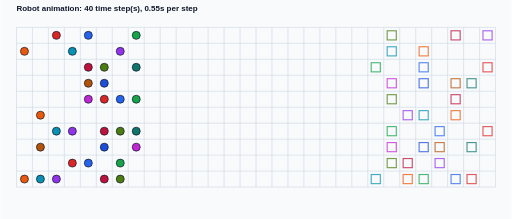
t = 0.00 s
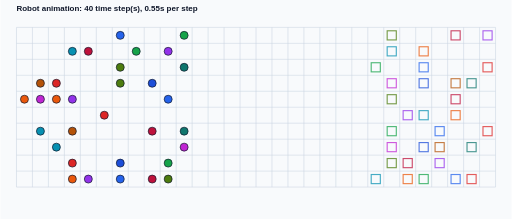
t = 1.65 s
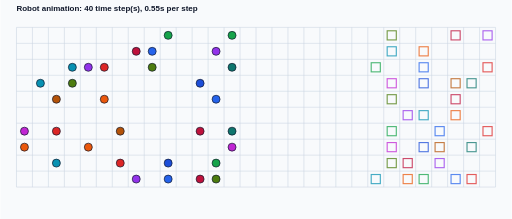
t = 3.30 s
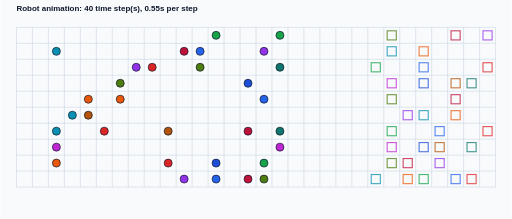
t = 4.95 s
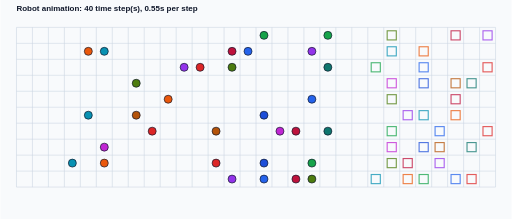
t = 6.60 s
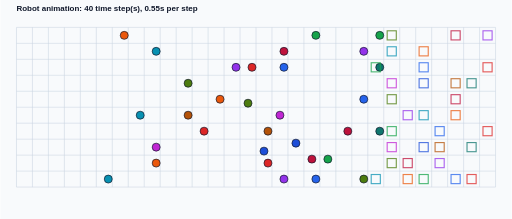
t = 8.39 s

The animated SVG that drew these frames (rendered in a browser with its animation timeline set to each time). Animation: 64 SMIL elements (animate=64); frames cover the first 8.39 s, repeats indefinitely.

<svg xmlns="http://www.w3.org/2000/svg" width="896" height="384" viewBox="0 0 896 384">
  <rect width="100%" height="100%" fill="#f8fafc"/>
  <text x="28" y="20" font-size="14" font-family="Arial" font-weight="700" fill="#0f172a">Robot animation: 40 time step(s), 0.55s per step</text>
  <line x1="28" y1="48" x2="868" y2="48" stroke="#cbd5e1" stroke-width="1"/>
  <line x1="28" y1="76" x2="868" y2="76" stroke="#cbd5e1" stroke-width="1"/>
  <line x1="28" y1="104" x2="868" y2="104" stroke="#cbd5e1" stroke-width="1"/>
  <line x1="28" y1="132" x2="868" y2="132" stroke="#cbd5e1" stroke-width="1"/>
  <line x1="28" y1="160" x2="868" y2="160" stroke="#cbd5e1" stroke-width="1"/>
  <line x1="28" y1="188" x2="868" y2="188" stroke="#cbd5e1" stroke-width="1"/>
  <line x1="28" y1="216" x2="868" y2="216" stroke="#cbd5e1" stroke-width="1"/>
  <line x1="28" y1="244" x2="868" y2="244" stroke="#cbd5e1" stroke-width="1"/>
  <line x1="28" y1="272" x2="868" y2="272" stroke="#cbd5e1" stroke-width="1"/>
  <line x1="28" y1="300" x2="868" y2="300" stroke="#cbd5e1" stroke-width="1"/>
  <line x1="28" y1="328" x2="868" y2="328" stroke="#cbd5e1" stroke-width="1"/>
  <line x1="28" y1="48" x2="28" y2="328" stroke="#cbd5e1" stroke-width="1"/>
  <line x1="56" y1="48" x2="56" y2="328" stroke="#cbd5e1" stroke-width="1"/>
  <line x1="84" y1="48" x2="84" y2="328" stroke="#cbd5e1" stroke-width="1"/>
  <line x1="112" y1="48" x2="112" y2="328" stroke="#cbd5e1" stroke-width="1"/>
  <line x1="140" y1="48" x2="140" y2="328" stroke="#cbd5e1" stroke-width="1"/>
  <line x1="168" y1="48" x2="168" y2="328" stroke="#cbd5e1" stroke-width="1"/>
  <line x1="196" y1="48" x2="196" y2="328" stroke="#cbd5e1" stroke-width="1"/>
  <line x1="224" y1="48" x2="224" y2="328" stroke="#cbd5e1" stroke-width="1"/>
  <line x1="252" y1="48" x2="252" y2="328" stroke="#cbd5e1" stroke-width="1"/>
  <line x1="280" y1="48" x2="280" y2="328" stroke="#cbd5e1" stroke-width="1"/>
  <line x1="308" y1="48" x2="308" y2="328" stroke="#cbd5e1" stroke-width="1"/>
  <line x1="336" y1="48" x2="336" y2="328" stroke="#cbd5e1" stroke-width="1"/>
  <line x1="364" y1="48" x2="364" y2="328" stroke="#cbd5e1" stroke-width="1"/>
  <line x1="392" y1="48" x2="392" y2="328" stroke="#cbd5e1" stroke-width="1"/>
  <line x1="420" y1="48" x2="420" y2="328" stroke="#cbd5e1" stroke-width="1"/>
  <line x1="448" y1="48" x2="448" y2="328" stroke="#cbd5e1" stroke-width="1"/>
  <line x1="476" y1="48" x2="476" y2="328" stroke="#cbd5e1" stroke-width="1"/>
  <line x1="504" y1="48" x2="504" y2="328" stroke="#cbd5e1" stroke-width="1"/>
  <line x1="532" y1="48" x2="532" y2="328" stroke="#cbd5e1" stroke-width="1"/>
  <line x1="560" y1="48" x2="560" y2="328" stroke="#cbd5e1" stroke-width="1"/>
  <line x1="588" y1="48" x2="588" y2="328" stroke="#cbd5e1" stroke-width="1"/>
  <line x1="616" y1="48" x2="616" y2="328" stroke="#cbd5e1" stroke-width="1"/>
  <line x1="644" y1="48" x2="644" y2="328" stroke="#cbd5e1" stroke-width="1"/>
  <line x1="672" y1="48" x2="672" y2="328" stroke="#cbd5e1" stroke-width="1"/>
  <line x1="700" y1="48" x2="700" y2="328" stroke="#cbd5e1" stroke-width="1"/>
  <line x1="728" y1="48" x2="728" y2="328" stroke="#cbd5e1" stroke-width="1"/>
  <line x1="756" y1="48" x2="756" y2="328" stroke="#cbd5e1" stroke-width="1"/>
  <line x1="784" y1="48" x2="784" y2="328" stroke="#cbd5e1" stroke-width="1"/>
  <line x1="812" y1="48" x2="812" y2="328" stroke="#cbd5e1" stroke-width="1"/>
  <line x1="840" y1="48" x2="840" y2="328" stroke="#cbd5e1" stroke-width="1"/>
  <line x1="868" y1="48" x2="868" y2="328" stroke="#cbd5e1" stroke-width="1"/>
  <rect x="818" y="306" width="16" height="16" fill="none" stroke="#dc2626" stroke-width="2" opacity="0.75"/>
  <circle cx="98" cy="62" r="7" fill="#dc2626" stroke="#0f172a" stroke-width="1.2">
    <animate attributeName="cx" dur="22.00s" repeatCount="indefinite" calcMode="linear" values="98;98;98;98;98;98;98;126;154;182;210;238;266;294;322;350;378;406;434;462;490;518;546;574;602;630;630;658;658;686;714;742;770;798;798;798;826;826;826;826;98" keyTimes="0.000000;0.025000;0.050000;0.075000;0.100000;0.125000;0.150000;0.175000;0.200000;0.225000;0.250000;0.275000;0.300000;0.325000;0.350000;0.375000;0.400000;0.425000;0.450000;0.475000;0.500000;0.525000;0.550000;0.575000;0.600000;0.625000;0.650000;0.675000;0.700000;0.725000;0.750000;0.775000;0.800000;0.825000;0.850000;0.875000;0.900000;0.925000;0.950000;0.975000;1"/>
    <animate attributeName="cy" dur="22.00s" repeatCount="indefinite" calcMode="linear" values="62;90;118;146;174;202;230;230;230;230;230;230;230;230;230;230;230;230;230;230;230;230;230;230;230;230;230;230;230;230;230;230;230;230;258;286;286;314;314;314;62" keyTimes="0.000000;0.025000;0.050000;0.075000;0.100000;0.125000;0.150000;0.175000;0.200000;0.225000;0.250000;0.275000;0.300000;0.325000;0.350000;0.375000;0.400000;0.425000;0.450000;0.475000;0.500000;0.525000;0.550000;0.575000;0.600000;0.625000;0.650000;0.675000;0.700000;0.725000;0.750000;0.775000;0.800000;0.825000;0.850000;0.875000;0.900000;0.925000;0.950000;0.975000;1"/>
  </circle>
  <rect x="790" y="306" width="16" height="16" fill="none" stroke="#2563eb" stroke-width="2" opacity="0.75"/>
  <circle cx="154" cy="62" r="7" fill="#2563eb" stroke="#0f172a" stroke-width="1.2">
    <animate attributeName="cx" dur="22.00s" repeatCount="indefinite" calcMode="linear" values="154;182;210;210;210;238;266;294;322;350;378;406;434;462;490;490;518;546;574;602;630;630;658;686;686;714;714;686;686;714;742;770;798;798;798;798;798;798;798;798;154" keyTimes="0.000000;0.025000;0.050000;0.075000;0.100000;0.125000;0.150000;0.175000;0.200000;0.225000;0.250000;0.275000;0.300000;0.325000;0.350000;0.375000;0.400000;0.425000;0.450000;0.475000;0.500000;0.525000;0.550000;0.575000;0.600000;0.625000;0.650000;0.675000;0.700000;0.725000;0.750000;0.775000;0.800000;0.825000;0.850000;0.875000;0.900000;0.925000;0.950000;0.975000;1"/>
    <animate attributeName="cy" dur="22.00s" repeatCount="indefinite" calcMode="linear" values="62;62;62;62;90;90;90;90;90;90;90;90;90;90;90;118;118;118;118;118;118;146;146;146;174;174;202;202;230;230;230;230;230;258;286;314;314;314;314;314;62" keyTimes="0.000000;0.025000;0.050000;0.075000;0.100000;0.125000;0.150000;0.175000;0.200000;0.225000;0.250000;0.275000;0.300000;0.325000;0.350000;0.375000;0.400000;0.425000;0.450000;0.475000;0.500000;0.525000;0.550000;0.575000;0.600000;0.625000;0.650000;0.675000;0.700000;0.725000;0.750000;0.775000;0.800000;0.825000;0.850000;0.875000;0.900000;0.925000;0.950000;0.975000;1"/>
  </circle>
  <rect x="734" y="306" width="16" height="16" fill="none" stroke="#16a34a" stroke-width="2" opacity="0.75"/>
  <circle cx="238" cy="62" r="7" fill="#16a34a" stroke="#0f172a" stroke-width="1.2">
    <animate attributeName="cx" dur="22.00s" repeatCount="indefinite" calcMode="linear" values="238;266;294;322;350;378;406;434;462;490;518;546;574;602;630;658;686;714;742;742;770;798;798;798;798;798;798;798;798;798;798;798;798;798;770;742;742;742;742;742;238" keyTimes="0.000000;0.025000;0.050000;0.075000;0.100000;0.125000;0.150000;0.175000;0.200000;0.225000;0.250000;0.275000;0.300000;0.325000;0.350000;0.375000;0.400000;0.425000;0.450000;0.475000;0.500000;0.525000;0.550000;0.575000;0.600000;0.625000;0.650000;0.675000;0.700000;0.725000;0.750000;0.775000;0.800000;0.825000;0.850000;0.875000;0.900000;0.925000;0.950000;0.975000;1"/>
    <animate attributeName="cy" dur="22.00s" repeatCount="indefinite" calcMode="linear" values="62;62;62;62;62;62;62;62;62;62;62;62;62;62;62;62;62;62;62;62;62;62;90;118;118;118;118;146;174;202;230;258;286;314;314;314;314;314;314;314;62" keyTimes="0.000000;0.025000;0.050000;0.075000;0.100000;0.125000;0.150000;0.175000;0.200000;0.225000;0.250000;0.275000;0.300000;0.325000;0.350000;0.375000;0.400000;0.425000;0.450000;0.475000;0.500000;0.525000;0.550000;0.575000;0.600000;0.625000;0.650000;0.675000;0.700000;0.725000;0.750000;0.775000;0.800000;0.825000;0.850000;0.875000;0.900000;0.925000;0.950000;0.975000;1"/>
  </circle>
  <rect x="706" y="306" width="16" height="16" fill="none" stroke="#ea580c" stroke-width="2" opacity="0.75"/>
  <circle cx="42" cy="90" r="7" fill="#ea580c" stroke="#0f172a" stroke-width="1.2">
    <animate attributeName="cx" dur="22.00s" repeatCount="indefinite" calcMode="linear" values="42;42;42;42;42;42;42;42;70;98;126;154;182;210;238;266;294;322;350;378;406;434;462;490;518;546;574;602;630;658;686;686;686;686;714;714;714;714;714;714;42" keyTimes="0.000000;0.025000;0.050000;0.075000;0.100000;0.125000;0.150000;0.175000;0.200000;0.225000;0.250000;0.275000;0.300000;0.325000;0.350000;0.375000;0.400000;0.425000;0.450000;0.475000;0.500000;0.525000;0.550000;0.575000;0.600000;0.625000;0.650000;0.675000;0.700000;0.725000;0.750000;0.775000;0.800000;0.825000;0.850000;0.875000;0.900000;0.925000;0.950000;0.975000;1"/>
    <animate attributeName="cy" dur="22.00s" repeatCount="indefinite" calcMode="linear" values="90;118;146;174;202;230;258;286;286;286;286;286;286;286;286;286;286;286;286;286;286;286;286;286;286;286;286;286;286;286;286;314;314;314;314;314;314;314;314;314;90" keyTimes="0.000000;0.025000;0.050000;0.075000;0.100000;0.125000;0.150000;0.175000;0.200000;0.225000;0.250000;0.275000;0.300000;0.325000;0.350000;0.375000;0.400000;0.425000;0.450000;0.475000;0.500000;0.525000;0.550000;0.575000;0.600000;0.625000;0.650000;0.675000;0.700000;0.725000;0.750000;0.775000;0.800000;0.825000;0.850000;0.875000;0.900000;0.925000;0.950000;0.975000;1"/>
  </circle>
  <rect x="650" y="306" width="16" height="16" fill="none" stroke="#0891b2" stroke-width="2" opacity="0.75"/>
  <circle cx="126" cy="90" r="7" fill="#0891b2" stroke="#0f172a" stroke-width="1.2">
    <animate attributeName="cx" dur="22.00s" repeatCount="indefinite" calcMode="linear" values="126;126;126;126;126;126;126;126;126;126;126;126;126;126;154;182;210;238;266;294;322;350;378;406;434;462;490;518;546;574;602;630;630;658;658;658;658;658;658;658;126" keyTimes="0.000000;0.025000;0.050000;0.075000;0.100000;0.125000;0.150000;0.175000;0.200000;0.225000;0.250000;0.275000;0.300000;0.325000;0.350000;0.375000;0.400000;0.425000;0.450000;0.475000;0.500000;0.525000;0.550000;0.575000;0.600000;0.625000;0.650000;0.675000;0.700000;0.725000;0.750000;0.775000;0.800000;0.825000;0.850000;0.875000;0.900000;0.925000;0.950000;0.975000;1"/>
    <animate attributeName="cy" dur="22.00s" repeatCount="indefinite" calcMode="linear" values="90;90;90;90;90;90;118;146;174;202;230;258;286;314;314;314;314;314;314;314;314;314;314;314;314;314;314;314;314;314;314;314;314;314;314;314;314;314;314;314;90" keyTimes="0.000000;0.025000;0.050000;0.075000;0.100000;0.125000;0.150000;0.175000;0.200000;0.225000;0.250000;0.275000;0.300000;0.325000;0.350000;0.375000;0.400000;0.425000;0.450000;0.475000;0.500000;0.525000;0.550000;0.575000;0.600000;0.625000;0.650000;0.675000;0.700000;0.725000;0.750000;0.775000;0.800000;0.825000;0.850000;0.875000;0.900000;0.925000;0.950000;0.975000;1"/>
  </circle>
  <rect x="762" y="278" width="16" height="16" fill="none" stroke="#9333ea" stroke-width="2" opacity="0.75"/>
  <circle cx="210" cy="90" r="7" fill="#9333ea" stroke="#0f172a" stroke-width="1.2">
    <animate attributeName="cx" dur="22.00s" repeatCount="indefinite" calcMode="linear" values="210;238;266;294;322;350;378;406;434;462;490;518;546;574;602;630;658;686;714;742;770;798;826;854;854;854;854;854;854;854;854;854;826;798;770;770;770;770;770;770;210" keyTimes="0.000000;0.025000;0.050000;0.075000;0.100000;0.125000;0.150000;0.175000;0.200000;0.225000;0.250000;0.275000;0.300000;0.325000;0.350000;0.375000;0.400000;0.425000;0.450000;0.475000;0.500000;0.525000;0.550000;0.575000;0.600000;0.625000;0.650000;0.675000;0.700000;0.725000;0.750000;0.775000;0.800000;0.825000;0.850000;0.875000;0.900000;0.925000;0.950000;0.975000;1"/>
    <animate attributeName="cy" dur="22.00s" repeatCount="indefinite" calcMode="linear" values="90;90;90;90;90;90;90;90;90;90;90;90;90;90;90;90;90;90;90;90;90;90;90;90;118;118;146;174;202;230;258;286;286;286;286;286;286;286;286;286;90" keyTimes="0.000000;0.025000;0.050000;0.075000;0.100000;0.125000;0.150000;0.175000;0.200000;0.225000;0.250000;0.275000;0.300000;0.325000;0.350000;0.375000;0.400000;0.425000;0.450000;0.475000;0.500000;0.525000;0.550000;0.575000;0.600000;0.625000;0.650000;0.675000;0.700000;0.725000;0.750000;0.775000;0.800000;0.825000;0.850000;0.875000;0.900000;0.925000;0.950000;0.975000;1"/>
  </circle>
  <rect x="706" y="278" width="16" height="16" fill="none" stroke="#be123c" stroke-width="2" opacity="0.75"/>
  <circle cx="154" cy="118" r="7" fill="#be123c" stroke="#0f172a" stroke-width="1.2">
    <animate attributeName="cx" dur="22.00s" repeatCount="indefinite" calcMode="linear" values="154;154;154;154;182;210;238;266;294;322;350;378;406;434;462;490;518;518;518;490;518;546;574;602;630;658;686;714;714;714;714;714;714;714;714;714;714;714;714;714;154" keyTimes="0.000000;0.025000;0.050000;0.075000;0.100000;0.125000;0.150000;0.175000;0.200000;0.225000;0.250000;0.275000;0.300000;0.325000;0.350000;0.375000;0.400000;0.425000;0.450000;0.475000;0.500000;0.525000;0.550000;0.575000;0.600000;0.625000;0.650000;0.675000;0.700000;0.725000;0.750000;0.775000;0.800000;0.825000;0.850000;0.875000;0.900000;0.925000;0.950000;0.975000;1"/>
    <animate attributeName="cy" dur="22.00s" repeatCount="indefinite" calcMode="linear" values="118;90;90;90;90;90;90;90;90;90;90;90;90;90;90;90;90;118;146;146;146;146;146;146;146;146;146;146;174;202;202;230;258;286;286;286;286;286;286;286;118" keyTimes="0.000000;0.025000;0.050000;0.075000;0.100000;0.125000;0.150000;0.175000;0.200000;0.225000;0.250000;0.275000;0.300000;0.325000;0.350000;0.375000;0.400000;0.425000;0.450000;0.475000;0.500000;0.525000;0.550000;0.575000;0.600000;0.625000;0.650000;0.675000;0.700000;0.725000;0.750000;0.775000;0.800000;0.825000;0.850000;0.875000;0.900000;0.925000;0.950000;0.975000;1"/>
  </circle>
  <rect x="678" y="278" width="16" height="16" fill="none" stroke="#4d7c0f" stroke-width="2" opacity="0.75"/>
  <circle cx="182" cy="118" r="7" fill="#4d7c0f" stroke="#0f172a" stroke-width="1.2">
    <animate attributeName="cx" dur="22.00s" repeatCount="indefinite" calcMode="linear" values="182;154;182;210;210;238;266;294;322;350;350;378;406;434;434;434;434;434;434;434;434;434;434;462;490;490;518;546;574;602;630;658;686;686;686;686;686;686;686;686;182" keyTimes="0.000000;0.025000;0.050000;0.075000;0.100000;0.125000;0.150000;0.175000;0.200000;0.225000;0.250000;0.275000;0.300000;0.325000;0.350000;0.375000;0.400000;0.425000;0.450000;0.475000;0.500000;0.525000;0.550000;0.575000;0.600000;0.625000;0.650000;0.675000;0.700000;0.725000;0.750000;0.775000;0.800000;0.825000;0.850000;0.875000;0.900000;0.925000;0.950000;0.975000;1"/>
    <animate attributeName="cy" dur="22.00s" repeatCount="indefinite" calcMode="linear" values="118;118;118;118;118;118;118;118;118;118;118;118;118;118;146;174;202;202;202;230;258;258;286;286;286;286;286;286;286;286;286;286;286;286;286;286;286;286;286;286;118" keyTimes="0.000000;0.025000;0.050000;0.075000;0.100000;0.125000;0.150000;0.175000;0.200000;0.225000;0.250000;0.275000;0.300000;0.325000;0.350000;0.375000;0.400000;0.425000;0.450000;0.475000;0.500000;0.525000;0.550000;0.575000;0.600000;0.625000;0.650000;0.675000;0.700000;0.725000;0.750000;0.775000;0.800000;0.825000;0.850000;0.875000;0.900000;0.925000;0.950000;0.975000;1"/>
  </circle>
  <rect x="818" y="250" width="16" height="16" fill="none" stroke="#0f766e" stroke-width="2" opacity="0.75"/>
  <circle cx="238" cy="118" r="7" fill="#0f766e" stroke="#0f172a" stroke-width="1.2">
    <animate attributeName="cx" dur="22.00s" repeatCount="indefinite" calcMode="linear" values="238;266;294;322;350;378;406;434;462;490;518;546;574;602;630;658;686;714;742;770;798;826;826;826;826;826;854;854;854;854;854;854;854;826;826;826;826;826;826;826;238" keyTimes="0.000000;0.025000;0.050000;0.075000;0.100000;0.125000;0.150000;0.175000;0.200000;0.225000;0.250000;0.275000;0.300000;0.325000;0.350000;0.375000;0.400000;0.425000;0.450000;0.475000;0.500000;0.525000;0.550000;0.575000;0.600000;0.625000;0.650000;0.675000;0.700000;0.725000;0.750000;0.775000;0.800000;0.825000;0.850000;0.875000;0.900000;0.925000;0.950000;0.975000;1"/>
    <animate attributeName="cy" dur="22.00s" repeatCount="indefinite" calcMode="linear" values="118;118;118;118;118;118;118;118;118;118;118;118;118;118;118;118;118;118;118;118;118;118;118;118;118;118;118;146;174;174;202;202;230;230;230;230;258;258;258;258;118" keyTimes="0.000000;0.025000;0.050000;0.075000;0.100000;0.125000;0.150000;0.175000;0.200000;0.225000;0.250000;0.275000;0.300000;0.325000;0.350000;0.375000;0.400000;0.425000;0.450000;0.475000;0.500000;0.525000;0.550000;0.575000;0.600000;0.625000;0.650000;0.675000;0.700000;0.725000;0.750000;0.775000;0.800000;0.825000;0.850000;0.875000;0.900000;0.925000;0.950000;0.975000;1"/>
  </circle>
  <rect x="762" y="250" width="16" height="16" fill="none" stroke="#b45309" stroke-width="2" opacity="0.75"/>
  <circle cx="154" cy="146" r="7" fill="#b45309" stroke="#0f172a" stroke-width="1.2">
    <animate attributeName="cx" dur="22.00s" repeatCount="indefinite" calcMode="linear" values="154;126;98;70;98;98;98;98;126;154;182;210;238;266;294;322;350;378;406;434;462;490;518;546;574;602;630;630;630;658;686;714;742;770;770;770;770;770;770;770;154" keyTimes="0.000000;0.025000;0.050000;0.075000;0.100000;0.125000;0.150000;0.175000;0.200000;0.225000;0.250000;0.275000;0.300000;0.325000;0.350000;0.375000;0.400000;0.425000;0.450000;0.475000;0.500000;0.525000;0.550000;0.575000;0.600000;0.625000;0.650000;0.675000;0.700000;0.725000;0.750000;0.775000;0.800000;0.825000;0.850000;0.875000;0.900000;0.925000;0.950000;0.975000;1"/>
    <animate attributeName="cy" dur="22.00s" repeatCount="indefinite" calcMode="linear" values="146;146;146;146;146;146;174;202;202;202;202;202;202;202;202;202;202;202;202;202;202;202;202;202;202;202;202;230;258;258;258;258;258;258;258;258;258;258;258;258;146" keyTimes="0.000000;0.025000;0.050000;0.075000;0.100000;0.125000;0.150000;0.175000;0.200000;0.225000;0.250000;0.275000;0.300000;0.325000;0.350000;0.375000;0.400000;0.425000;0.450000;0.475000;0.500000;0.525000;0.550000;0.575000;0.600000;0.625000;0.650000;0.675000;0.700000;0.725000;0.750000;0.775000;0.800000;0.825000;0.850000;0.875000;0.900000;0.925000;0.950000;0.975000;1"/>
  </circle>
  <rect x="734" y="250" width="16" height="16" fill="none" stroke="#1d4ed8" stroke-width="2" opacity="0.75"/>
  <circle cx="182" cy="146" r="7" fill="#1d4ed8" stroke="#0f172a" stroke-width="1.2">
    <animate attributeName="cx" dur="22.00s" repeatCount="indefinite" calcMode="linear" values="182;210;238;266;294;322;350;378;406;434;462;462;462;462;462;462;462;462;490;518;546;574;602;630;658;686;714;742;742;742;742;742;742;742;742;742;742;742;742;742;182" keyTimes="0.000000;0.025000;0.050000;0.075000;0.100000;0.125000;0.150000;0.175000;0.200000;0.225000;0.250000;0.275000;0.300000;0.325000;0.350000;0.375000;0.400000;0.425000;0.450000;0.475000;0.500000;0.525000;0.550000;0.575000;0.600000;0.625000;0.650000;0.675000;0.700000;0.725000;0.750000;0.775000;0.800000;0.825000;0.850000;0.875000;0.900000;0.925000;0.950000;0.975000;1"/>
    <animate attributeName="cy" dur="22.00s" repeatCount="indefinite" calcMode="linear" values="146;146;146;146;146;146;146;146;146;146;146;174;202;230;230;258;286;314;314;314;314;314;314;314;314;314;314;314;314;314;314;314;286;258;258;258;258;258;258;258;146" keyTimes="0.000000;0.025000;0.050000;0.075000;0.100000;0.125000;0.150000;0.175000;0.200000;0.225000;0.250000;0.275000;0.300000;0.325000;0.350000;0.375000;0.400000;0.425000;0.450000;0.475000;0.500000;0.525000;0.550000;0.575000;0.600000;0.625000;0.650000;0.675000;0.700000;0.725000;0.750000;0.775000;0.800000;0.825000;0.850000;0.875000;0.900000;0.925000;0.950000;0.975000;1"/>
  </circle>
  <rect x="678" y="250" width="16" height="16" fill="none" stroke="#c026d3" stroke-width="2" opacity="0.75"/>
  <circle cx="154" cy="174" r="7" fill="#c026d3" stroke="#0f172a" stroke-width="1.2">
    <animate attributeName="cx" dur="22.00s" repeatCount="indefinite" calcMode="linear" values="154;126;98;70;42;42;42;42;70;98;126;154;182;210;238;266;294;322;350;378;406;406;434;462;490;518;546;574;602;630;658;658;686;686;686;686;686;686;686;686;154" keyTimes="0.000000;0.025000;0.050000;0.075000;0.100000;0.125000;0.150000;0.175000;0.200000;0.225000;0.250000;0.275000;0.300000;0.325000;0.350000;0.375000;0.400000;0.425000;0.450000;0.475000;0.500000;0.525000;0.550000;0.575000;0.600000;0.625000;0.650000;0.675000;0.700000;0.725000;0.750000;0.775000;0.800000;0.825000;0.850000;0.875000;0.900000;0.925000;0.950000;0.975000;1"/>
    <animate attributeName="cy" dur="22.00s" repeatCount="indefinite" calcMode="linear" values="174;174;174;174;174;202;230;258;258;258;258;258;258;258;258;258;258;258;258;258;258;258;258;258;258;258;258;258;258;258;258;258;258;258;258;258;258;258;258;258;174" keyTimes="0.000000;0.025000;0.050000;0.075000;0.100000;0.125000;0.150000;0.175000;0.200000;0.225000;0.250000;0.275000;0.300000;0.325000;0.350000;0.375000;0.400000;0.425000;0.450000;0.475000;0.500000;0.525000;0.550000;0.575000;0.600000;0.625000;0.650000;0.675000;0.700000;0.725000;0.750000;0.775000;0.800000;0.825000;0.850000;0.875000;0.900000;0.925000;0.950000;0.975000;1"/>
  </circle>
  <rect x="846" y="222" width="16" height="16" fill="none" stroke="#dc2626" stroke-width="2" opacity="0.75"/>
  <circle cx="182" cy="174" r="7" fill="#dc2626" stroke="#0f172a" stroke-width="1.2">
    <animate attributeName="cx" dur="22.00s" repeatCount="indefinite" calcMode="linear" values="182;182;182;182;182;182;182;210;238;266;294;322;350;378;406;434;462;490;518;546;574;602;630;658;686;714;742;770;798;826;854;854;854;854;854;854;854;854;854;854;182" keyTimes="0.000000;0.025000;0.050000;0.075000;0.100000;0.125000;0.150000;0.175000;0.200000;0.225000;0.250000;0.275000;0.300000;0.325000;0.350000;0.375000;0.400000;0.425000;0.450000;0.475000;0.500000;0.525000;0.550000;0.575000;0.600000;0.625000;0.650000;0.675000;0.700000;0.725000;0.750000;0.775000;0.800000;0.825000;0.850000;0.875000;0.900000;0.925000;0.950000;0.975000;1"/>
    <animate attributeName="cy" dur="22.00s" repeatCount="indefinite" calcMode="linear" values="174;202;230;202;174;146;118;118;118;118;118;118;118;118;118;118;118;118;118;118;118;118;118;118;118;118;118;118;118;118;118;146;174;202;230;230;230;230;230;230;174" keyTimes="0.000000;0.025000;0.050000;0.075000;0.100000;0.125000;0.150000;0.175000;0.200000;0.225000;0.250000;0.275000;0.300000;0.325000;0.350000;0.375000;0.400000;0.425000;0.450000;0.475000;0.500000;0.525000;0.550000;0.575000;0.600000;0.625000;0.650000;0.675000;0.700000;0.725000;0.750000;0.775000;0.800000;0.825000;0.850000;0.875000;0.900000;0.925000;0.950000;0.975000;1"/>
  </circle>
  <rect x="762" y="222" width="16" height="16" fill="none" stroke="#2563eb" stroke-width="2" opacity="0.75"/>
  <circle cx="210" cy="174" r="7" fill="#2563eb" stroke="#0f172a" stroke-width="1.2">
    <animate attributeName="cx" dur="22.00s" repeatCount="indefinite" calcMode="linear" values="210;238;266;294;322;350;378;406;434;462;490;518;546;574;602;630;658;686;714;742;742;742;742;742;742;742;742;742;742;742;742;742;742;770;770;770;770;770;770;770;210" keyTimes="0.000000;0.025000;0.050000;0.075000;0.100000;0.125000;0.150000;0.175000;0.200000;0.225000;0.250000;0.275000;0.300000;0.325000;0.350000;0.375000;0.400000;0.425000;0.450000;0.475000;0.500000;0.525000;0.550000;0.575000;0.600000;0.625000;0.650000;0.675000;0.700000;0.725000;0.750000;0.775000;0.800000;0.825000;0.850000;0.875000;0.900000;0.925000;0.950000;0.975000;1"/>
    <animate attributeName="cy" dur="22.00s" repeatCount="indefinite" calcMode="linear" values="174;174;174;174;174;174;174;174;174;174;174;174;174;174;174;174;174;174;174;174;202;230;230;258;286;286;286;286;286;286;286;258;230;230;230;230;230;230;230;230;174" keyTimes="0.000000;0.025000;0.050000;0.075000;0.100000;0.125000;0.150000;0.175000;0.200000;0.225000;0.250000;0.275000;0.300000;0.325000;0.350000;0.375000;0.400000;0.425000;0.450000;0.475000;0.500000;0.525000;0.550000;0.575000;0.600000;0.625000;0.650000;0.675000;0.700000;0.725000;0.750000;0.775000;0.800000;0.825000;0.850000;0.875000;0.900000;0.925000;0.950000;0.975000;1"/>
  </circle>
  <rect x="678" y="222" width="16" height="16" fill="none" stroke="#16a34a" stroke-width="2" opacity="0.75"/>
  <circle cx="238" cy="174" r="7" fill="#16a34a" stroke="#0f172a" stroke-width="1.2">
    <animate attributeName="cx" dur="22.00s" repeatCount="indefinite" calcMode="linear" values="238;238;238;238;238;266;294;322;350;378;406;434;462;490;518;546;574;574;574;574;602;602;602;602;602;602;602;602;602;630;658;686;686;686;686;686;686;686;686;686;238" keyTimes="0.000000;0.025000;0.050000;0.075000;0.100000;0.125000;0.150000;0.175000;0.200000;0.225000;0.250000;0.275000;0.300000;0.325000;0.350000;0.375000;0.400000;0.425000;0.450000;0.475000;0.500000;0.525000;0.550000;0.575000;0.600000;0.625000;0.650000;0.675000;0.700000;0.725000;0.750000;0.775000;0.800000;0.825000;0.850000;0.875000;0.900000;0.925000;0.950000;0.975000;1"/>
    <animate attributeName="cy" dur="22.00s" repeatCount="indefinite" calcMode="linear" values="174;146;118;90;62;62;62;62;62;62;62;62;62;62;62;62;62;62;62;62;62;62;62;90;118;146;174;202;230;230;230;230;230;230;230;230;230;230;230;230;174" keyTimes="0.000000;0.025000;0.050000;0.075000;0.100000;0.125000;0.150000;0.175000;0.200000;0.225000;0.250000;0.275000;0.300000;0.325000;0.350000;0.375000;0.400000;0.425000;0.450000;0.475000;0.500000;0.525000;0.550000;0.575000;0.600000;0.625000;0.650000;0.675000;0.700000;0.725000;0.750000;0.775000;0.800000;0.825000;0.850000;0.875000;0.900000;0.925000;0.950000;0.975000;1"/>
  </circle>
  <rect x="790" y="194" width="16" height="16" fill="none" stroke="#ea580c" stroke-width="2" opacity="0.75"/>
  <circle cx="70" cy="202" r="7" fill="#ea580c" stroke="#0f172a" stroke-width="1.2">
    <animate attributeName="cx" dur="22.00s" repeatCount="indefinite" calcMode="linear" values="70;70;98;98;126;154;182;182;210;210;238;266;294;322;350;378;406;434;462;490;518;546;574;602;630;658;686;714;742;770;798;798;798;798;798;798;798;798;798;798;70" keyTimes="0.000000;0.025000;0.050000;0.075000;0.100000;0.125000;0.150000;0.175000;0.200000;0.225000;0.250000;0.275000;0.300000;0.325000;0.350000;0.375000;0.400000;0.425000;0.450000;0.475000;0.500000;0.525000;0.550000;0.575000;0.600000;0.625000;0.650000;0.675000;0.700000;0.725000;0.750000;0.775000;0.800000;0.825000;0.850000;0.875000;0.900000;0.925000;0.950000;0.975000;1"/>
    <animate attributeName="cy" dur="22.00s" repeatCount="indefinite" calcMode="linear" values="202;202;202;174;174;174;174;202;202;174;174;174;174;174;174;174;174;174;174;174;174;174;174;174;174;174;174;174;174;174;174;174;202;202;202;202;202;202;202;202;202" keyTimes="0.000000;0.025000;0.050000;0.075000;0.100000;0.125000;0.150000;0.175000;0.200000;0.225000;0.250000;0.275000;0.300000;0.325000;0.350000;0.375000;0.400000;0.425000;0.450000;0.475000;0.500000;0.525000;0.550000;0.575000;0.600000;0.625000;0.650000;0.675000;0.700000;0.725000;0.750000;0.775000;0.800000;0.825000;0.850000;0.875000;0.900000;0.925000;0.950000;0.975000;1"/>
  </circle>
  <rect x="734" y="194" width="16" height="16" fill="none" stroke="#0891b2" stroke-width="2" opacity="0.75"/>
  <circle cx="98" cy="230" r="7" fill="#0891b2" stroke="#0f172a" stroke-width="1.2">
    <animate attributeName="cx" dur="22.00s" repeatCount="indefinite" calcMode="linear" values="98;98;98;98;98;98;98;98;98;98;98;126;154;182;210;238;266;294;322;350;378;406;434;462;490;518;546;574;602;630;658;686;714;742;742;742;742;742;742;742;98" keyTimes="0.000000;0.025000;0.050000;0.075000;0.100000;0.125000;0.150000;0.175000;0.200000;0.225000;0.250000;0.275000;0.300000;0.325000;0.350000;0.375000;0.400000;0.425000;0.450000;0.475000;0.500000;0.525000;0.550000;0.575000;0.600000;0.625000;0.650000;0.675000;0.700000;0.725000;0.750000;0.775000;0.800000;0.825000;0.850000;0.875000;0.900000;0.925000;0.950000;0.975000;1"/>
    <animate attributeName="cy" dur="22.00s" repeatCount="indefinite" calcMode="linear" values="230;258;258;258;258;258;286;258;258;230;202;202;202;202;202;202;202;202;202;202;202;202;202;202;202;202;202;202;202;202;202;202;202;202;202;202;202;202;202;202;230" keyTimes="0.000000;0.025000;0.050000;0.075000;0.100000;0.125000;0.150000;0.175000;0.200000;0.225000;0.250000;0.275000;0.300000;0.325000;0.350000;0.375000;0.400000;0.425000;0.450000;0.475000;0.500000;0.525000;0.550000;0.575000;0.600000;0.625000;0.650000;0.675000;0.700000;0.725000;0.750000;0.775000;0.800000;0.825000;0.850000;0.875000;0.900000;0.925000;0.950000;0.975000;1"/>
  </circle>
  <rect x="706" y="194" width="16" height="16" fill="none" stroke="#9333ea" stroke-width="2" opacity="0.75"/>
  <circle cx="126" cy="230" r="7" fill="#9333ea" stroke="#0f172a" stroke-width="1.2">
    <animate attributeName="cx" dur="22.00s" repeatCount="indefinite" calcMode="linear" values="126;126;126;126;126;126;154;182;210;238;266;294;322;350;378;406;434;462;490;518;546;574;602;630;658;686;714;714;714;714;714;714;714;714;714;714;714;714;714;714;126" keyTimes="0.000000;0.025000;0.050000;0.075000;0.100000;0.125000;0.150000;0.175000;0.200000;0.225000;0.250000;0.275000;0.300000;0.325000;0.350000;0.375000;0.400000;0.425000;0.450000;0.475000;0.500000;0.525000;0.550000;0.575000;0.600000;0.625000;0.650000;0.675000;0.700000;0.725000;0.750000;0.775000;0.800000;0.825000;0.850000;0.875000;0.900000;0.925000;0.950000;0.975000;1"/>
    <animate attributeName="cy" dur="22.00s" repeatCount="indefinite" calcMode="linear" values="230;202;174;174;146;118;118;118;118;118;118;118;118;118;118;118;118;118;118;118;118;118;118;118;118;118;118;118;146;174;174;174;174;202;202;202;202;202;202;202;230" keyTimes="0.000000;0.025000;0.050000;0.075000;0.100000;0.125000;0.150000;0.175000;0.200000;0.225000;0.250000;0.275000;0.300000;0.325000;0.350000;0.375000;0.400000;0.425000;0.450000;0.475000;0.500000;0.525000;0.550000;0.575000;0.600000;0.625000;0.650000;0.675000;0.700000;0.725000;0.750000;0.775000;0.800000;0.825000;0.850000;0.875000;0.900000;0.925000;0.950000;0.975000;1"/>
  </circle>
  <rect x="790" y="166" width="16" height="16" fill="none" stroke="#be123c" stroke-width="2" opacity="0.75"/>
  <circle cx="182" cy="230" r="7" fill="#be123c" stroke="#0f172a" stroke-width="1.2">
    <animate attributeName="cx" dur="22.00s" repeatCount="indefinite" calcMode="linear" values="182;210;238;266;294;322;350;378;406;434;462;490;518;546;574;602;630;658;686;714;742;770;770;770;770;770;770;770;770;770;798;798;798;798;798;798;798;798;798;798;182" keyTimes="0.000000;0.025000;0.050000;0.075000;0.100000;0.125000;0.150000;0.175000;0.200000;0.225000;0.250000;0.275000;0.300000;0.325000;0.350000;0.375000;0.400000;0.425000;0.450000;0.475000;0.500000;0.525000;0.550000;0.575000;0.600000;0.625000;0.650000;0.675000;0.700000;0.725000;0.750000;0.775000;0.800000;0.825000;0.850000;0.875000;0.900000;0.925000;0.950000;0.975000;1"/>
    <animate attributeName="cy" dur="22.00s" repeatCount="indefinite" calcMode="linear" values="230;230;230;230;230;230;230;230;230;230;230;230;230;230;230;230;230;230;230;230;230;230;202;174;174;174;174;146;146;146;146;146;146;174;174;174;174;174;174;174;230" keyTimes="0.000000;0.025000;0.050000;0.075000;0.100000;0.125000;0.150000;0.175000;0.200000;0.225000;0.250000;0.275000;0.300000;0.325000;0.350000;0.375000;0.400000;0.425000;0.450000;0.475000;0.500000;0.525000;0.550000;0.575000;0.600000;0.625000;0.650000;0.675000;0.700000;0.725000;0.750000;0.775000;0.800000;0.825000;0.850000;0.875000;0.900000;0.925000;0.950000;0.975000;1"/>
  </circle>
  <rect x="678" y="166" width="16" height="16" fill="none" stroke="#4d7c0f" stroke-width="2" opacity="0.75"/>
  <circle cx="210" cy="230" r="7" fill="#4d7c0f" stroke="#0f172a" stroke-width="1.2">
    <animate attributeName="cx" dur="22.00s" repeatCount="indefinite" calcMode="linear" values="210;210;210;210;182;154;126;154;182;210;210;210;238;266;294;322;350;378;406;434;462;490;518;546;546;574;602;630;658;658;686;686;686;686;686;686;686;686;686;686;210" keyTimes="0.000000;0.025000;0.050000;0.075000;0.100000;0.125000;0.150000;0.175000;0.200000;0.225000;0.250000;0.275000;0.300000;0.325000;0.350000;0.375000;0.400000;0.425000;0.450000;0.475000;0.500000;0.525000;0.550000;0.575000;0.600000;0.625000;0.650000;0.675000;0.700000;0.725000;0.750000;0.775000;0.800000;0.825000;0.850000;0.875000;0.900000;0.925000;0.950000;0.975000;1"/>
    <animate attributeName="cy" dur="22.00s" repeatCount="indefinite" calcMode="linear" values="230;202;174;146;146;146;146;146;146;146;146;146;146;146;146;146;146;146;146;146;146;146;146;146;146;146;146;146;146;146;146;174;174;174;174;174;174;174;174;174;230" keyTimes="0.000000;0.025000;0.050000;0.075000;0.100000;0.125000;0.150000;0.175000;0.200000;0.225000;0.250000;0.275000;0.300000;0.325000;0.350000;0.375000;0.400000;0.425000;0.450000;0.475000;0.500000;0.525000;0.550000;0.575000;0.600000;0.625000;0.650000;0.675000;0.700000;0.725000;0.750000;0.775000;0.800000;0.825000;0.850000;0.875000;0.900000;0.925000;0.950000;0.975000;1"/>
  </circle>
  <rect x="818" y="138" width="16" height="16" fill="none" stroke="#0f766e" stroke-width="2" opacity="0.75"/>
  <circle cx="238" cy="230" r="7" fill="#0f766e" stroke="#0f172a" stroke-width="1.2">
    <animate attributeName="cx" dur="22.00s" repeatCount="indefinite" calcMode="linear" values="238;266;294;322;350;378;406;434;462;490;518;546;574;602;630;658;686;714;742;770;798;826;826;826;826;826;826;826;826;826;826;826;826;826;826;826;826;826;826;826;238" keyTimes="0.000000;0.025000;0.050000;0.075000;0.100000;0.125000;0.150000;0.175000;0.200000;0.225000;0.250000;0.275000;0.300000;0.325000;0.350000;0.375000;0.400000;0.425000;0.450000;0.475000;0.500000;0.525000;0.550000;0.575000;0.600000;0.625000;0.650000;0.675000;0.700000;0.725000;0.750000;0.775000;0.800000;0.825000;0.850000;0.875000;0.900000;0.925000;0.950000;0.975000;1"/>
    <animate attributeName="cy" dur="22.00s" repeatCount="indefinite" calcMode="linear" values="230;230;230;230;230;230;230;230;230;230;230;230;230;230;230;230;230;230;230;230;230;230;230;258;258;258;258;258;258;258;258;230;202;174;174;174;146;146;146;146;230" keyTimes="0.000000;0.025000;0.050000;0.075000;0.100000;0.125000;0.150000;0.175000;0.200000;0.225000;0.250000;0.275000;0.300000;0.325000;0.350000;0.375000;0.400000;0.425000;0.450000;0.475000;0.500000;0.525000;0.550000;0.575000;0.600000;0.625000;0.650000;0.675000;0.700000;0.725000;0.750000;0.775000;0.800000;0.825000;0.850000;0.875000;0.900000;0.925000;0.950000;0.975000;1"/>
  </circle>
  <rect x="790" y="138" width="16" height="16" fill="none" stroke="#b45309" stroke-width="2" opacity="0.75"/>
  <circle cx="70" cy="258" r="7" fill="#b45309" stroke="#0f172a" stroke-width="1.2">
    <animate attributeName="cx" dur="22.00s" repeatCount="indefinite" calcMode="linear" values="70;70;98;126;154;182;210;238;266;294;322;350;378;406;434;462;490;518;546;574;602;630;658;686;714;742;770;798;826;826;826;826;826;798;798;798;798;798;798;798;70" keyTimes="0.000000;0.025000;0.050000;0.075000;0.100000;0.125000;0.150000;0.175000;0.200000;0.225000;0.250000;0.275000;0.300000;0.325000;0.350000;0.375000;0.400000;0.425000;0.450000;0.475000;0.500000;0.525000;0.550000;0.575000;0.600000;0.625000;0.650000;0.675000;0.700000;0.725000;0.750000;0.775000;0.800000;0.825000;0.850000;0.875000;0.900000;0.925000;0.950000;0.975000;1"/>
    <animate attributeName="cy" dur="22.00s" repeatCount="indefinite" calcMode="linear" values="258;230;230;230;230;230;230;230;230;230;230;230;230;230;230;230;230;230;230;230;230;230;230;230;230;230;230;230;230;202;174;146;146;146;146;146;146;146;146;146;258" keyTimes="0.000000;0.025000;0.050000;0.075000;0.100000;0.125000;0.150000;0.175000;0.200000;0.225000;0.250000;0.275000;0.300000;0.325000;0.350000;0.375000;0.400000;0.425000;0.450000;0.475000;0.500000;0.525000;0.550000;0.575000;0.600000;0.625000;0.650000;0.675000;0.700000;0.725000;0.750000;0.775000;0.800000;0.825000;0.850000;0.875000;0.900000;0.925000;0.950000;0.975000;1"/>
  </circle>
  <rect x="734" y="138" width="16" height="16" fill="none" stroke="#1d4ed8" stroke-width="2" opacity="0.75"/>
  <circle cx="182" cy="258" r="7" fill="#1d4ed8" stroke="#0f172a" stroke-width="1.2">
    <animate attributeName="cx" dur="22.00s" repeatCount="indefinite" calcMode="linear" values="182;182;182;210;238;266;294;322;350;378;406;434;462;490;518;518;518;518;518;518;518;518;518;546;574;602;630;658;686;714;714;714;714;742;742;742;742;742;742;742;182" keyTimes="0.000000;0.025000;0.050000;0.075000;0.100000;0.125000;0.150000;0.175000;0.200000;0.225000;0.250000;0.275000;0.300000;0.325000;0.350000;0.375000;0.400000;0.425000;0.450000;0.475000;0.500000;0.525000;0.550000;0.575000;0.600000;0.625000;0.650000;0.675000;0.700000;0.725000;0.750000;0.775000;0.800000;0.825000;0.850000;0.875000;0.900000;0.925000;0.950000;0.975000;1"/>
    <animate attributeName="cy" dur="22.00s" repeatCount="indefinite" calcMode="linear" values="258;258;286;286;286;286;286;286;286;286;286;286;286;286;286;258;230;202;174;146;118;118;118;118;118;118;118;118;118;118;146;146;146;146;146;146;146;146;146;146;258" keyTimes="0.000000;0.025000;0.050000;0.075000;0.100000;0.125000;0.150000;0.175000;0.200000;0.225000;0.250000;0.275000;0.300000;0.325000;0.350000;0.375000;0.400000;0.425000;0.450000;0.475000;0.500000;0.525000;0.550000;0.575000;0.600000;0.625000;0.650000;0.675000;0.700000;0.725000;0.750000;0.775000;0.800000;0.825000;0.850000;0.875000;0.900000;0.925000;0.950000;0.975000;1"/>
  </circle>
  <rect x="678" y="138" width="16" height="16" fill="none" stroke="#c026d3" stroke-width="2" opacity="0.75"/>
  <circle cx="238" cy="258" r="7" fill="#c026d3" stroke="#0f172a" stroke-width="1.2">
    <animate attributeName="cx" dur="22.00s" repeatCount="indefinite" calcMode="linear" values="238;266;294;322;350;378;406;434;462;490;490;490;490;490;490;490;490;490;490;490;490;490;490;518;518;546;574;602;602;630;630;658;658;686;686;686;686;686;686;686;238" keyTimes="0.000000;0.025000;0.050000;0.075000;0.100000;0.125000;0.150000;0.175000;0.200000;0.225000;0.250000;0.275000;0.300000;0.325000;0.350000;0.375000;0.400000;0.425000;0.450000;0.475000;0.500000;0.525000;0.550000;0.575000;0.600000;0.625000;0.650000;0.675000;0.700000;0.725000;0.750000;0.775000;0.800000;0.825000;0.850000;0.875000;0.900000;0.925000;0.950000;0.975000;1"/>
    <animate attributeName="cy" dur="22.00s" repeatCount="indefinite" calcMode="linear" values="258;258;258;258;258;258;258;258;258;258;258;258;230;202;202;202;202;202;202;202;174;174;146;146;146;146;146;146;146;146;146;146;146;146;146;146;146;146;146;146;258" keyTimes="0.000000;0.025000;0.050000;0.075000;0.100000;0.125000;0.150000;0.175000;0.200000;0.225000;0.250000;0.275000;0.300000;0.325000;0.350000;0.375000;0.400000;0.425000;0.450000;0.475000;0.500000;0.525000;0.550000;0.575000;0.600000;0.625000;0.650000;0.675000;0.700000;0.725000;0.750000;0.775000;0.800000;0.825000;0.850000;0.875000;0.900000;0.925000;0.950000;0.975000;1"/>
  </circle>
  <rect x="846" y="110" width="16" height="16" fill="none" stroke="#dc2626" stroke-width="2" opacity="0.75"/>
  <circle cx="126" cy="286" r="7" fill="#dc2626" stroke="#0f172a" stroke-width="1.2">
    <animate attributeName="cx" dur="22.00s" repeatCount="indefinite" calcMode="linear" values="126;126;126;126;154;182;210;238;266;294;322;350;378;406;434;462;490;518;546;574;602;630;658;658;658;686;714;742;770;798;826;826;826;826;826;854;854;854;854;854;126" keyTimes="0.000000;0.025000;0.050000;0.075000;0.100000;0.125000;0.150000;0.175000;0.200000;0.225000;0.250000;0.275000;0.300000;0.325000;0.350000;0.375000;0.400000;0.425000;0.450000;0.475000;0.500000;0.525000;0.550000;0.575000;0.600000;0.625000;0.650000;0.675000;0.700000;0.725000;0.750000;0.775000;0.800000;0.825000;0.850000;0.875000;0.900000;0.925000;0.950000;0.975000;1"/>
    <animate attributeName="cy" dur="22.00s" repeatCount="indefinite" calcMode="linear" values="286;286;286;286;286;286;286;286;286;286;286;286;286;286;286;286;286;286;286;286;286;286;286;258;230;230;230;230;230;230;230;202;174;146;118;118;118;118;118;118;286" keyTimes="0.000000;0.025000;0.050000;0.075000;0.100000;0.125000;0.150000;0.175000;0.200000;0.225000;0.250000;0.275000;0.300000;0.325000;0.350000;0.375000;0.400000;0.425000;0.450000;0.475000;0.500000;0.525000;0.550000;0.575000;0.600000;0.625000;0.650000;0.675000;0.700000;0.725000;0.750000;0.775000;0.800000;0.825000;0.850000;0.875000;0.900000;0.925000;0.950000;0.975000;1"/>
  </circle>
  <rect x="734" y="110" width="16" height="16" fill="none" stroke="#2563eb" stroke-width="2" opacity="0.75"/>
  <circle cx="154" cy="286" r="7" fill="#2563eb" stroke="#0f172a" stroke-width="1.2">
    <animate attributeName="cx" dur="22.00s" repeatCount="indefinite" calcMode="linear" values="154;154;182;210;238;266;294;322;350;378;406;434;462;490;518;546;574;602;630;658;686;714;742;770;770;770;770;742;742;742;742;742;742;742;742;742;742;742;742;742;154" keyTimes="0.000000;0.025000;0.050000;0.075000;0.100000;0.125000;0.150000;0.175000;0.200000;0.225000;0.250000;0.275000;0.300000;0.325000;0.350000;0.375000;0.400000;0.425000;0.450000;0.475000;0.500000;0.525000;0.550000;0.575000;0.600000;0.625000;0.650000;0.675000;0.700000;0.725000;0.750000;0.775000;0.800000;0.825000;0.850000;0.875000;0.900000;0.925000;0.950000;0.975000;1"/>
    <animate attributeName="cy" dur="22.00s" repeatCount="indefinite" calcMode="linear" values="286;314;314;314;314;314;314;314;314;314;314;314;314;314;314;314;314;314;314;314;314;314;314;314;286;258;258;258;230;230;202;174;146;118;118;118;118;118;118;118;286" keyTimes="0.000000;0.025000;0.050000;0.075000;0.100000;0.125000;0.150000;0.175000;0.200000;0.225000;0.250000;0.275000;0.300000;0.325000;0.350000;0.375000;0.400000;0.425000;0.450000;0.475000;0.500000;0.525000;0.550000;0.575000;0.600000;0.625000;0.650000;0.675000;0.700000;0.725000;0.750000;0.775000;0.800000;0.825000;0.850000;0.875000;0.900000;0.925000;0.950000;0.975000;1"/>
  </circle>
  <rect x="650" y="110" width="16" height="16" fill="none" stroke="#16a34a" stroke-width="2" opacity="0.75"/>
  <circle cx="210" cy="286" r="7" fill="#16a34a" stroke="#0f172a" stroke-width="1.2">
    <animate attributeName="cx" dur="22.00s" repeatCount="indefinite" calcMode="linear" values="210;238;266;294;322;350;378;406;434;462;490;518;546;574;574;574;574;574;574;574;574;574;574;574;574;574;602;602;630;630;630;658;658;658;658;658;658;658;658;658;210" keyTimes="0.000000;0.025000;0.050000;0.075000;0.100000;0.125000;0.150000;0.175000;0.200000;0.225000;0.250000;0.275000;0.300000;0.325000;0.350000;0.375000;0.400000;0.425000;0.450000;0.475000;0.500000;0.525000;0.550000;0.575000;0.600000;0.625000;0.650000;0.675000;0.700000;0.725000;0.750000;0.775000;0.800000;0.825000;0.850000;0.875000;0.900000;0.925000;0.950000;0.975000;1"/>
    <animate attributeName="cy" dur="22.00s" repeatCount="indefinite" calcMode="linear" values="286;286;286;286;286;286;286;286;286;286;286;286;286;286;286;286;258;230;202;202;202;202;202;174;146;118;118;118;118;118;118;118;118;118;118;118;118;118;118;118;286" keyTimes="0.000000;0.025000;0.050000;0.075000;0.100000;0.125000;0.150000;0.175000;0.200000;0.225000;0.250000;0.275000;0.300000;0.325000;0.350000;0.375000;0.400000;0.425000;0.450000;0.475000;0.500000;0.525000;0.550000;0.575000;0.600000;0.625000;0.650000;0.675000;0.700000;0.725000;0.750000;0.775000;0.800000;0.825000;0.850000;0.875000;0.900000;0.925000;0.950000;0.975000;1"/>
  </circle>
  <rect x="734" y="82" width="16" height="16" fill="none" stroke="#ea580c" stroke-width="2" opacity="0.75"/>
  <circle cx="42" cy="314" r="7" fill="#ea580c" stroke="#0f172a" stroke-width="1.2">
    <animate attributeName="cx" dur="22.00s" repeatCount="indefinite" calcMode="linear" values="42;70;98;126;154;154;154;154;154;154;154;154;154;154;182;210;238;266;294;322;350;378;406;434;462;490;518;546;574;602;630;658;658;686;714;742;742;742;742;742;42" keyTimes="0.000000;0.025000;0.050000;0.075000;0.100000;0.125000;0.150000;0.175000;0.200000;0.225000;0.250000;0.275000;0.300000;0.325000;0.350000;0.375000;0.400000;0.425000;0.450000;0.475000;0.500000;0.525000;0.550000;0.575000;0.600000;0.625000;0.650000;0.675000;0.700000;0.725000;0.750000;0.775000;0.800000;0.825000;0.850000;0.875000;0.900000;0.925000;0.950000;0.975000;1"/>
    <animate attributeName="cy" dur="22.00s" repeatCount="indefinite" calcMode="linear" values="314;314;314;314;314;286;258;230;202;174;146;118;90;62;62;62;62;62;62;62;62;62;62;62;62;62;62;62;62;62;62;62;62;62;62;62;90;90;90;90;314" keyTimes="0.000000;0.025000;0.050000;0.075000;0.100000;0.125000;0.150000;0.175000;0.200000;0.225000;0.250000;0.275000;0.300000;0.325000;0.350000;0.375000;0.400000;0.425000;0.450000;0.475000;0.500000;0.525000;0.550000;0.575000;0.600000;0.625000;0.650000;0.675000;0.700000;0.725000;0.750000;0.775000;0.800000;0.825000;0.850000;0.875000;0.900000;0.925000;0.950000;0.975000;1"/>
  </circle>
  <rect x="678" y="82" width="16" height="16" fill="none" stroke="#0891b2" stroke-width="2" opacity="0.75"/>
  <circle cx="70" cy="314" r="7" fill="#0891b2" stroke="#0f172a" stroke-width="1.2">
    <animate attributeName="cx" dur="22.00s" repeatCount="indefinite" calcMode="linear" values="70;70;70;70;70;70;70;70;70;98;126;154;182;210;238;266;294;322;350;378;406;434;462;490;518;546;574;602;630;630;658;658;658;658;658;686;686;686;686;686;70" keyTimes="0.000000;0.025000;0.050000;0.075000;0.100000;0.125000;0.150000;0.175000;0.200000;0.225000;0.250000;0.275000;0.300000;0.325000;0.350000;0.375000;0.400000;0.425000;0.450000;0.475000;0.500000;0.525000;0.550000;0.575000;0.600000;0.625000;0.650000;0.675000;0.700000;0.725000;0.750000;0.775000;0.800000;0.825000;0.850000;0.875000;0.900000;0.925000;0.950000;0.975000;1"/>
    <animate attributeName="cy" dur="22.00s" repeatCount="indefinite" calcMode="linear" values="314;286;258;230;202;174;146;118;90;90;90;90;90;90;90;90;90;90;90;90;90;90;90;90;90;90;90;90;90;90;90;90;90;90;90;90;90;90;90;90;314" keyTimes="0.000000;0.025000;0.050000;0.075000;0.100000;0.125000;0.150000;0.175000;0.200000;0.225000;0.250000;0.275000;0.300000;0.325000;0.350000;0.375000;0.400000;0.425000;0.450000;0.475000;0.500000;0.525000;0.550000;0.575000;0.600000;0.625000;0.650000;0.675000;0.700000;0.725000;0.750000;0.775000;0.800000;0.825000;0.850000;0.875000;0.900000;0.925000;0.950000;0.975000;1"/>
  </circle>
  <rect x="846" y="54" width="16" height="16" fill="none" stroke="#9333ea" stroke-width="2" opacity="0.75"/>
  <circle cx="98" cy="314" r="7" fill="#9333ea" stroke="#0f172a" stroke-width="1.2">
    <animate attributeName="cx" dur="22.00s" repeatCount="indefinite" calcMode="linear" values="98;98;126;154;182;210;238;266;294;322;350;378;406;434;462;490;518;546;574;602;630;658;658;686;714;742;770;770;770;770;770;770;770;770;770;770;798;826;854;854;98" keyTimes="0.000000;0.025000;0.050000;0.075000;0.100000;0.125000;0.150000;0.175000;0.200000;0.225000;0.250000;0.275000;0.300000;0.325000;0.350000;0.375000;0.400000;0.425000;0.450000;0.475000;0.500000;0.525000;0.550000;0.575000;0.600000;0.625000;0.650000;0.675000;0.700000;0.725000;0.750000;0.775000;0.800000;0.825000;0.850000;0.875000;0.900000;0.925000;0.950000;0.975000;1"/>
    <animate attributeName="cy" dur="22.00s" repeatCount="indefinite" calcMode="linear" values="314;314;314;314;314;314;314;314;314;314;314;314;314;314;314;314;314;314;314;314;314;314;314;314;314;314;314;286;286;258;230;202;174;146;118;90;90;90;90;62;314" keyTimes="0.000000;0.025000;0.050000;0.075000;0.100000;0.125000;0.150000;0.175000;0.200000;0.225000;0.250000;0.275000;0.300000;0.325000;0.350000;0.375000;0.400000;0.425000;0.450000;0.475000;0.500000;0.525000;0.550000;0.575000;0.600000;0.625000;0.650000;0.675000;0.700000;0.725000;0.750000;0.775000;0.800000;0.825000;0.850000;0.875000;0.900000;0.925000;0.950000;0.975000;1"/>
  </circle>
  <rect x="790" y="54" width="16" height="16" fill="none" stroke="#be123c" stroke-width="2" opacity="0.75"/>
  <circle cx="182" cy="314" r="7" fill="#be123c" stroke="#0f172a" stroke-width="1.2">
    <animate attributeName="cx" dur="22.00s" repeatCount="indefinite" calcMode="linear" values="182;210;238;266;294;322;350;378;406;434;462;490;518;546;546;546;546;546;546;546;546;546;546;574;602;630;658;686;714;742;770;798;798;798;798;798;798;798;798;798;182" keyTimes="0.000000;0.025000;0.050000;0.075000;0.100000;0.125000;0.150000;0.175000;0.200000;0.225000;0.250000;0.275000;0.300000;0.325000;0.350000;0.375000;0.400000;0.425000;0.450000;0.475000;0.500000;0.525000;0.550000;0.575000;0.600000;0.625000;0.650000;0.675000;0.700000;0.725000;0.750000;0.775000;0.800000;0.825000;0.850000;0.875000;0.900000;0.925000;0.950000;0.975000;1"/>
    <animate attributeName="cy" dur="22.00s" repeatCount="indefinite" calcMode="linear" values="314;314;314;314;314;314;314;314;314;314;314;314;314;314;314;286;258;230;202;174;146;118;90;90;90;90;90;90;90;90;90;90;62;62;62;62;62;62;62;62;314" keyTimes="0.000000;0.025000;0.050000;0.075000;0.100000;0.125000;0.150000;0.175000;0.200000;0.225000;0.250000;0.275000;0.300000;0.325000;0.350000;0.375000;0.400000;0.425000;0.450000;0.475000;0.500000;0.525000;0.550000;0.575000;0.600000;0.625000;0.650000;0.675000;0.700000;0.725000;0.750000;0.775000;0.800000;0.825000;0.850000;0.875000;0.900000;0.925000;0.950000;0.975000;1"/>
  </circle>
  <rect x="678" y="54" width="16" height="16" fill="none" stroke="#4d7c0f" stroke-width="2" opacity="0.75"/>
  <circle cx="210" cy="314" r="7" fill="#4d7c0f" stroke="#0f172a" stroke-width="1.2">
    <animate attributeName="cx" dur="22.00s" repeatCount="indefinite" calcMode="linear" values="210;238;266;294;322;350;378;406;434;462;490;518;546;574;602;630;658;686;686;686;686;686;686;686;686;686;686;686;686;686;686;686;686;686;686;686;686;686;686;686;210" keyTimes="0.000000;0.025000;0.050000;0.075000;0.100000;0.125000;0.150000;0.175000;0.200000;0.225000;0.250000;0.275000;0.300000;0.325000;0.350000;0.375000;0.400000;0.425000;0.450000;0.475000;0.500000;0.525000;0.550000;0.575000;0.600000;0.625000;0.650000;0.675000;0.700000;0.725000;0.750000;0.775000;0.800000;0.825000;0.850000;0.875000;0.900000;0.925000;0.950000;0.975000;1"/>
    <animate attributeName="cy" dur="22.00s" repeatCount="indefinite" calcMode="linear" values="314;314;314;314;314;314;314;314;314;314;314;314;314;314;314;314;314;314;286;258;258;230;202;202;202;202;202;174;146;118;90;90;90;90;62;62;62;62;62;62;314" keyTimes="0.000000;0.025000;0.050000;0.075000;0.100000;0.125000;0.150000;0.175000;0.200000;0.225000;0.250000;0.275000;0.300000;0.325000;0.350000;0.375000;0.400000;0.425000;0.450000;0.475000;0.500000;0.525000;0.550000;0.575000;0.600000;0.625000;0.650000;0.675000;0.700000;0.725000;0.750000;0.775000;0.800000;0.825000;0.850000;0.875000;0.900000;0.925000;0.950000;0.975000;1"/>
  </circle>
</svg>
